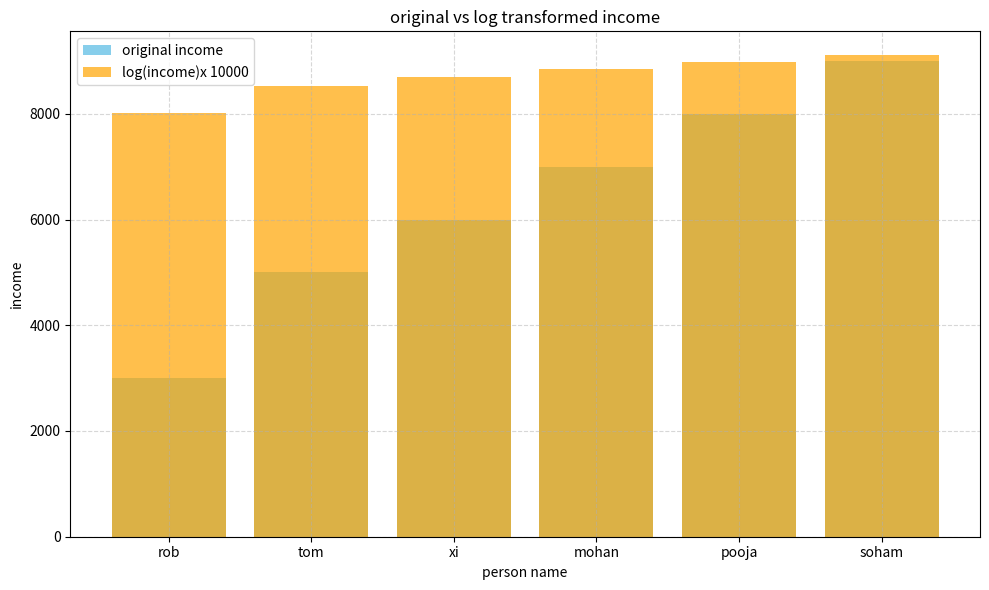

Write the Python code that produced this figure.
# -*- coding: utf-8 -*-
"""
Created on Fri Apr 25 08:31:33 2025

@author: Hp
"""

import pandas as pd
import numpy as np
import matplotlib.pyplot as plt

#create the dataframe
data={
      'person name':['rob','tom','xi','mohan','pooja','soham'],
      'credit score':[750,310,475,600,820,780],
      'income':[3000,5000,6000,7000,8000,9000],
      'age':[32,34,10,23,45,56],
      'loan aproved':['Y','N','Y','N','Y','N']
      }

df=pd.DataFrame(data)

#apply log transformation to income
df['log_income']=np.log(df['income'])

#plotting
plt.figure(figsize=(10,6))

# original income
plt.bar(df['person name'],df['income'],color='skyblue',label='original income')

#log trnasformed income(ploted next to original) 
plt.bar(df['person name'],df['log_income']*1000,color='orange',alpha=0.7,label='log(income)x 10000')
plt.xlabel('person name')
plt.ylabel('income')
plt.title('original vs log transformed income')
plt.legend()
plt.grid(True,linestyle='--',alpha=0.5)
plt.tight_layout()
plt.show()

###################################################################3

"""
use case:salaries
mean salary=40000
standard deviation=10000
we want to konw:
    what percentage of data lies betweeen 10000 and 70000
    
    the range is u+-3sigma
    u+-3sigma ,so we will use chebysheves ineuality property
    """
    
def chebyshev_inequality(mu,sigma,lower_bound,upper_bound):
    # calculate number of SD
    k=min(abs(lower_bound-mu),abs(upper_bound-mu))/sigma;
    
    """
    start with your range (e.g,from 10 k to 70k salaries):
        lower_bound=10
        upper_bound=70
        know your average and SD
        mu=40(mean)
        sigma=10(standard deviation)
        
    """
    #apply chebyshevs ineuality
    probability=1-(1/k**2)
    
    #format the result'
    return round(probability*100,2),k
"""
if probability=0.8888
then probability *100=88.88
then round(88.88,2)ensures its round to 2
decimal places ,like 88.89
"""
#inputs from the slide
mean_salary=40000
std_dev_salary=10000
lower=10000
upper=70000

percent,k_val=chebyshev_inequality(mean_salary,std_dev_salary,lower,upper)
print(f"according to chebyshevs in equality:")
print(f"at least {percent} % of salaries lie between ${lower} and ${upper}")
print(f"(tis range is +-{int(k_val)}standard deviations from the mean)")



